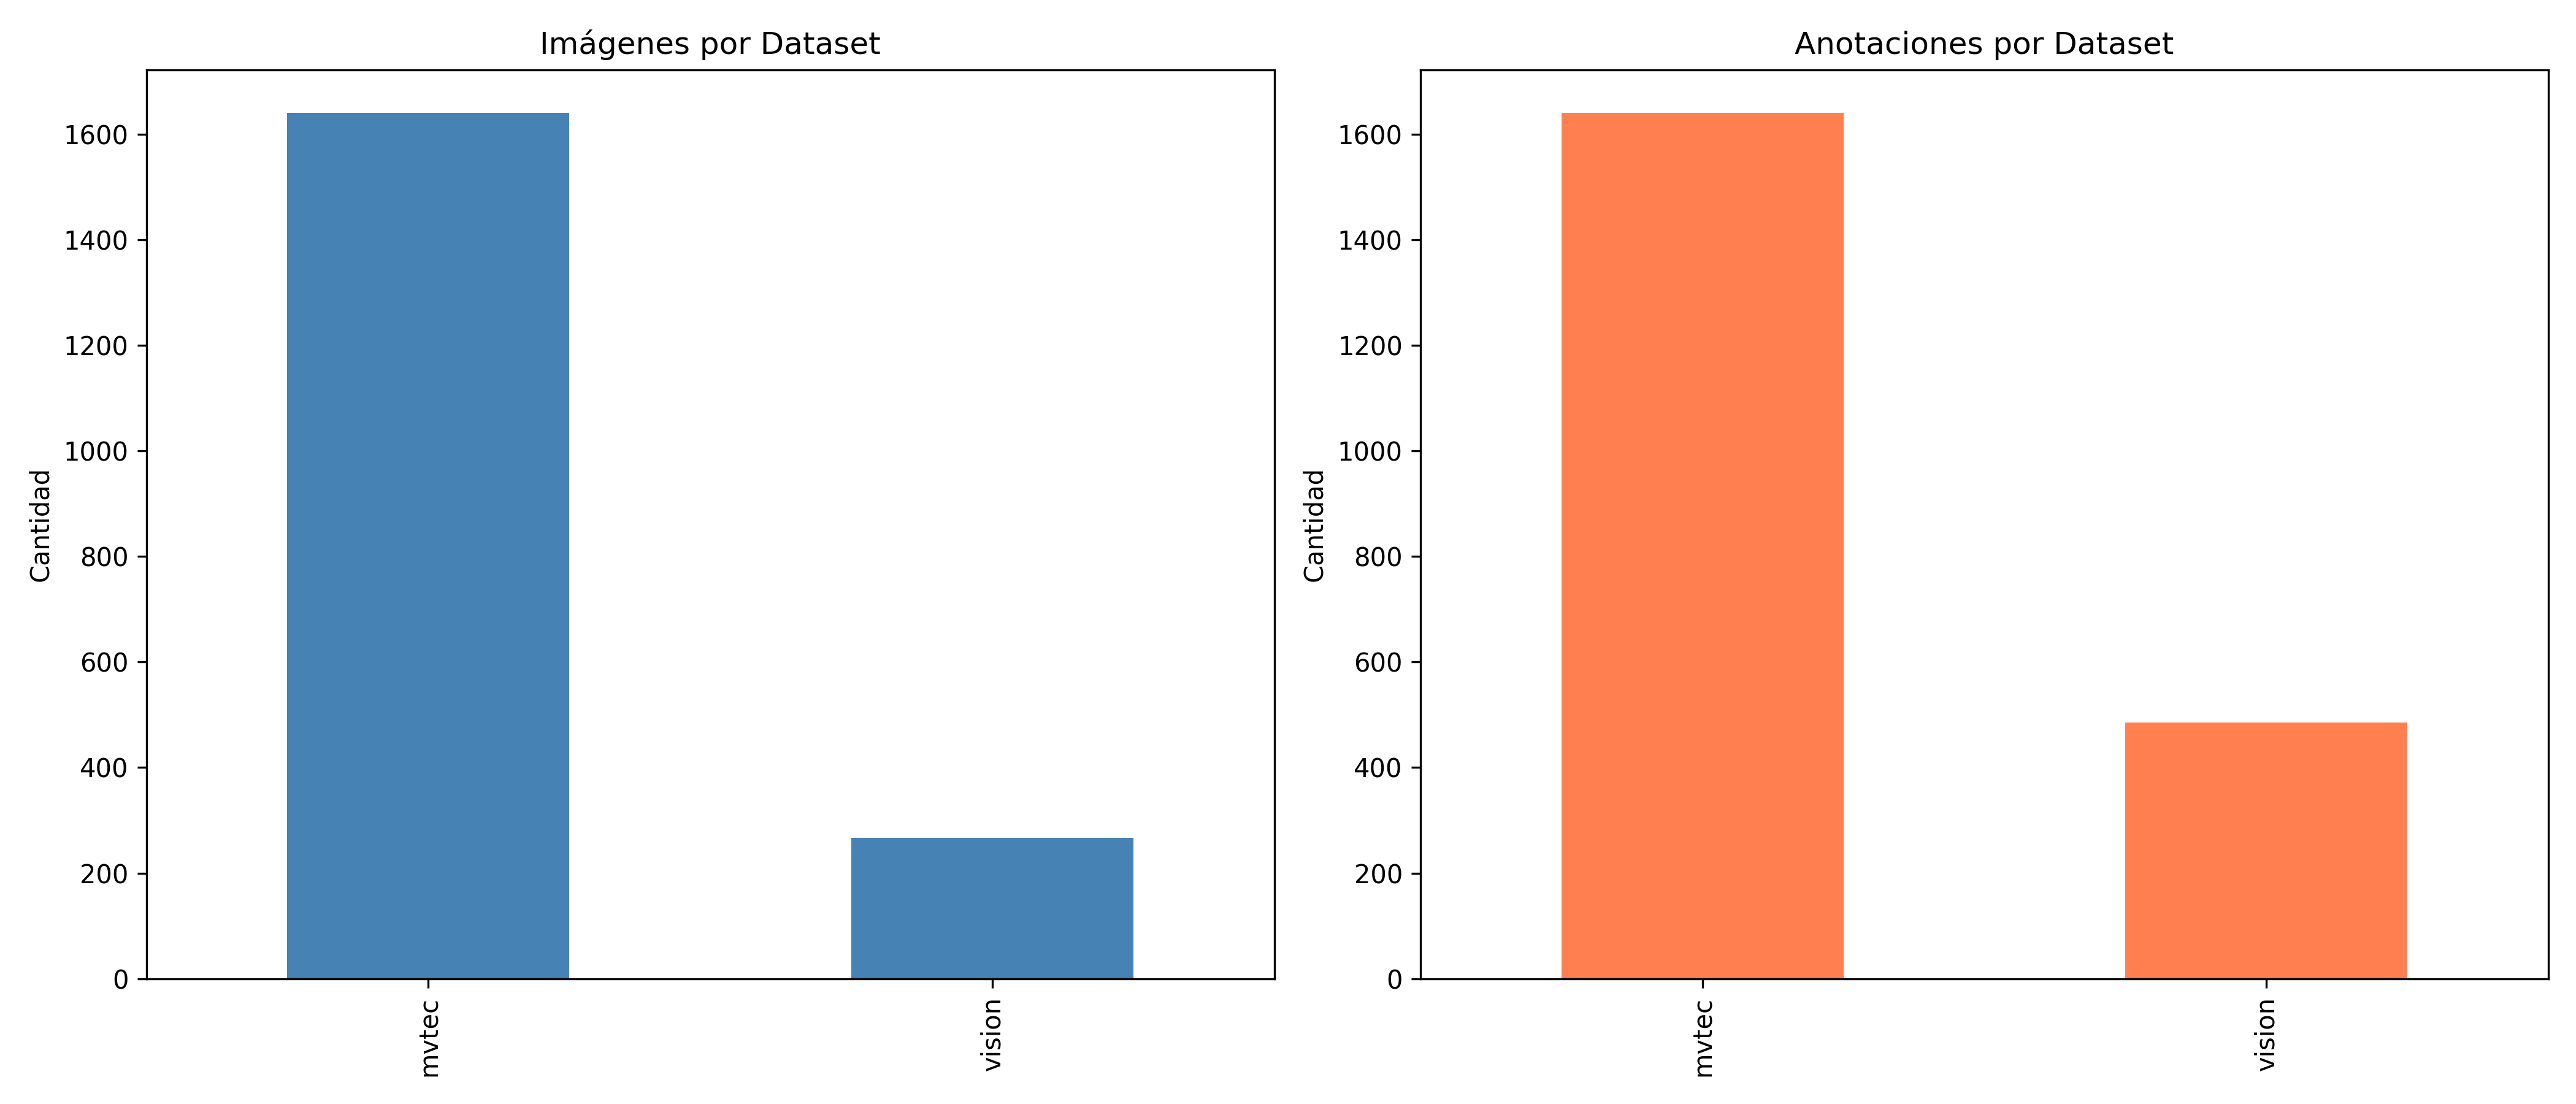

The table this chart was drawn from, first rows:
, images, annotations
mvtec, 1640, 1640
vision, 267, 485
